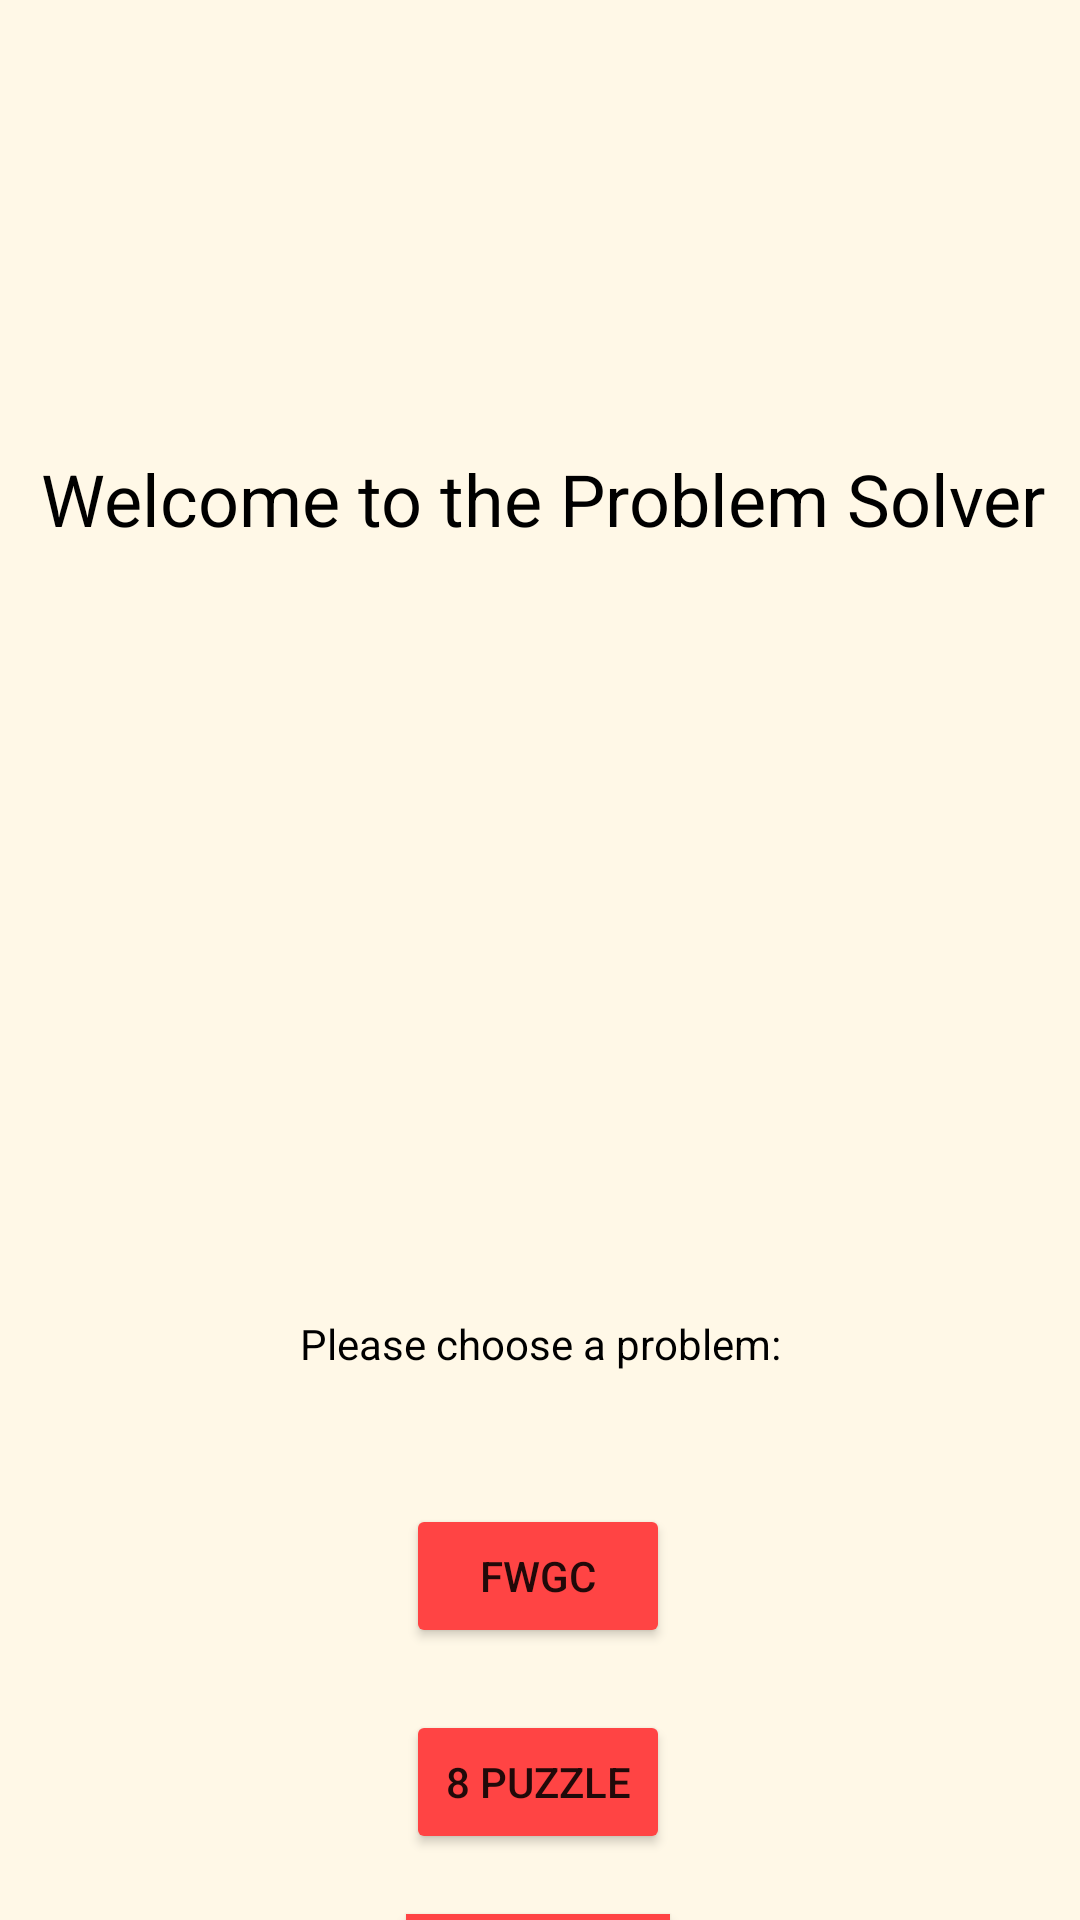

Layout XML and referenced resources for this Android screen:
<!-- AndroidManifest.xml: application theme AppTheme -->
<!-- res/layout/activity_main.xml -->
<?xml version="1.0" encoding="utf-8"?>
<androidx.constraintlayout.widget.ConstraintLayout xmlns:android="http://schemas.android.com/apk/res/android"
    xmlns:app="http://schemas.android.com/apk/res-auto"
    xmlns:tools="http://schemas.android.com/tools"
    android:id="@+id/MainLayout"
    style="@style/AppTheme"
    android:layout_width="match_parent"
    android:layout_height="match_parent"
    android:background="@color/cosmic_latte"
    android:backgroundTint="@color/abs_black"
    android:backgroundTintMode="screen"
    android:outlineAmbientShadowColor="@color/neon_pink"
    android:outlineProvider="none"
    android:theme="@style/AppTheme"
    android:visibility="visible"
    tools:context=".MainActivity">

    <TextView
        android:id="@+id/textView2"
        style="@style/TitleTextStyle"
        android:layout_width="wrap_content"
        android:layout_height="wrap_content"
        android:layout_marginTop="150dp"
        android:outlineAmbientShadowColor="@color/colorPrimaryDark"
        android:outlineProvider="bounds"
        android:outlineSpotShadowColor="@color/abs_black"
        android:text="@string/app_greeting"
        app:layout_constraintBottom_toBottomOf="parent"
        app:layout_constraintHorizontal_bias="0.54"
        app:layout_constraintLeft_toLeftOf="parent"
        app:layout_constraintRight_toRightOf="parent"
        app:layout_constraintTop_toTopOf="parent"
        app:layout_constraintVertical_bias="0.0" />

    <Button
        android:id="@+id/button"
        android:layout_width="wrap_content"
        android:layout_height="wrap_content"
        android:layout_marginTop="44dp"
        android:backgroundTint="@android:color/holo_red_light"
        android:onClick="openFWGC"
        android:text="@string/fwgc_button"
        app:layout_constraintEnd_toEndOf="parent"
        app:layout_constraintHorizontal_bias="0.498"
        app:layout_constraintStart_toStartOf="parent"
        app:layout_constraintTop_toBottomOf="@+id/textView" />

    <Button
        android:id="@+id/button2"
        android:layout_width="wrap_content"
        android:layout_height="wrap_content"
        android:layout_marginTop="20dp"
        android:backgroundTint="@android:color/holo_red_light"
        android:onClick="openEight"
        android:text="@string/eightPuzzle_button"
        app:layout_constraintBottom_toBottomOf="parent"
        app:layout_constraintEnd_toEndOf="parent"
        app:layout_constraintHorizontal_bias="0.498"
        app:layout_constraintStart_toStartOf="parent"
        app:layout_constraintTop_toBottomOf="@+id/button"
        app:layout_constraintVertical_bias="0.026" />

    <TextView
        android:id="@+id/textView"
        style="@style/InstructionStyle"
        android:layout_width="wrap_content"
        android:layout_height="wrap_content"
        android:layout_marginTop="256dp"
        android:text="@string/app_instruction"
        app:layout_constraintEnd_toEndOf="parent"
        app:layout_constraintStart_toStartOf="parent"
        app:layout_constraintTop_toBottomOf="@+id/textView2"
        tools:text="@string/app_instruction" />

    <Button
        android:id="@+id/button5"
        android:layout_width="wrap_content"
        android:layout_height="wrap_content"
        android:layout_marginTop="20dp"
        android:background="@android:color/holo_red_light"
        android:onClick="openFifteen"
        android:text="@string/beginFifteen_button"
        app:layout_constraintEnd_toEndOf="parent"
        app:layout_constraintHorizontal_bias="0.498"
        app:layout_constraintStart_toStartOf="parent"
        app:layout_constraintTop_toBottomOf="@+id/button2" />

</androidx.constraintlayout.widget.ConstraintLayout>
<!-- resources referenced by this layout -->
<resources>
  <color name="abs_black">#000000</color>
  <color name="colorPrimaryDark">#3700B3</color>
  <color name="cosmic_latte">#FFF8E7</color>
  <color name="neon_pink">#CBFF1A6A</color>
  <string name="app_greeting">Welcome to the Problem Solver</string>
  <string name="app_instruction">Please choose a problem:</string>
  <string name="beginFifteen_button">15 Puzzle</string>
  <string name="eightPuzzle_button">8 Puzzle</string>
  <string name="fwgc_button">FWGC</string>
  <style name="AppTheme" parent="Theme.AppCompat.Light.DarkActionBar">
          
          <item name="colorPrimary">@color/subtle_purple</item>
          <item name="colorPrimaryDark">@color/abs_black</item>
          <item name="colorAccent">@color/neon_pink</item>
      </style>
  <style name="InstructionStyle">
          <item name="android:textSize">14sp</item>
          <item name="android:textStyle">normal</item>
          <item name="android:typeface">sans</item>
          <item name="android:textColor">@color/abs_black</item>
      </style>
  <style name="TitleTextStyle">
          <item name="android:textSize">24sp</item>
          <item name="android:textStyle">normal</item>
          <item name="android:typeface">sans</item>
          <item name="android:textColor">@color/abs_black</item>
      </style>
  <color name="subtle_purple">#231629</color>
</resources>
